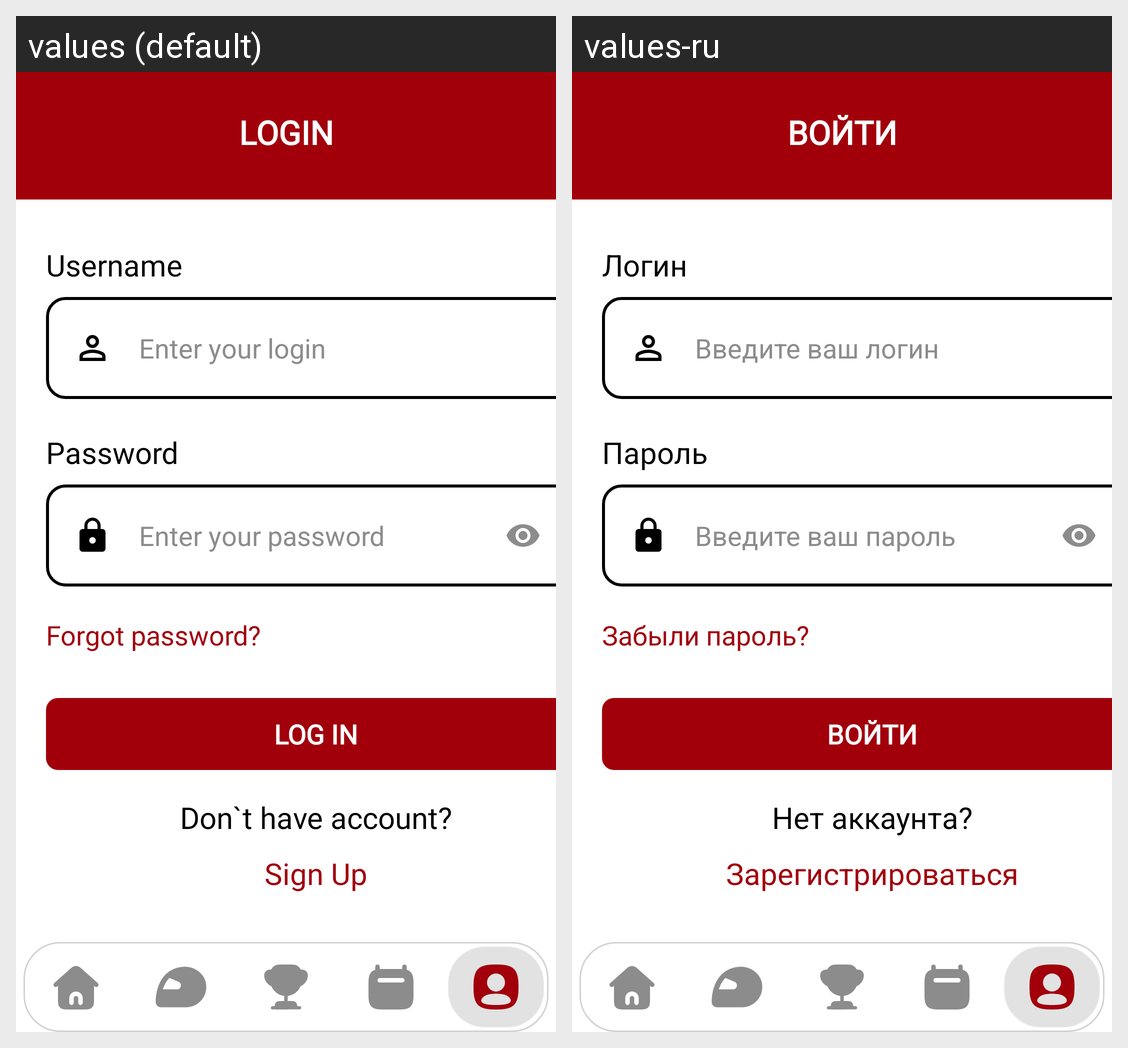

For this localized Android screen grid, give each drawn string resource with its value in every locale shown.
Android screen res/layout/login_page.xml rendered under 2 locales, left to right: values (default), values-ru. Device: Nexus 5 (rendered at 1080×1920; each locale shown at half size, 540×960, under a caption strip naming it); theme AppTheme.
Strings drawn on this screen, with the default value and each locale's value (text and hints the layout hard-codes, and strings that could not be matched under every locale, appear in the picture but are not listed):

login_text
  values: Login
  values-ru: Войти

loginText
  values: Username
  values-ru: Логин

login_hint_full
  values: Enter your login
  values-ru: Введите ваш логин

passwordText
  values: Password
  values-ru: Пароль

password_hint_full
  values: Enter your password
  values-ru: Введите ваш пароль

forgot_password
  values: Forgot password?
  values-ru: Забыли пароль?

loginButton
  values: LOG IN
  values-ru: ВОЙТИ

singUpText1
  values: Don`t have account?
  values-ru: Нет аккаунта?

singUpText2
  values: Sign Up
  values-ru: Зарегистрироваться
